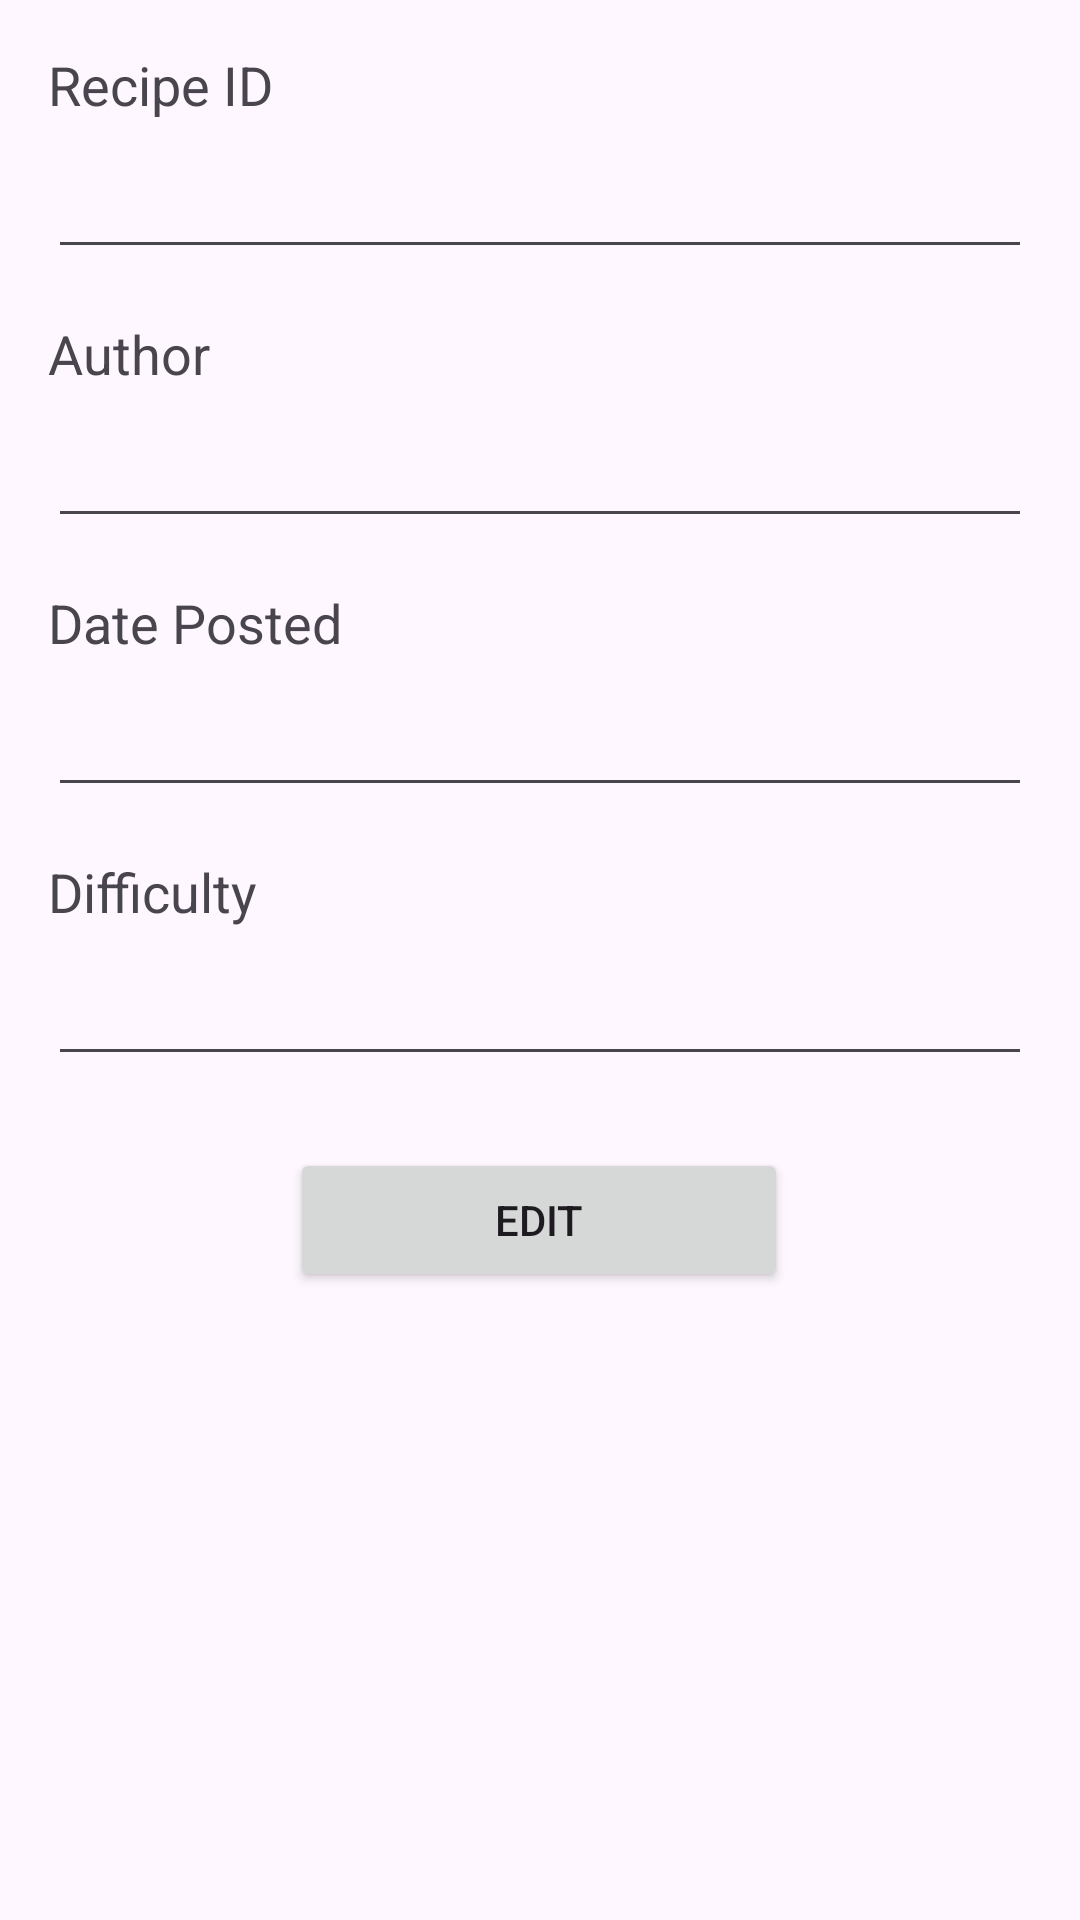

Produce the Android XML layout that renders to this screen, including the resource entries it uses.
<!-- AndroidManifest.xml: application theme Theme.Appnauan -->
<!-- res/layout/activity_edit.xml -->
<androidx.constraintlayout.widget.ConstraintLayout
    xmlns:android="http://schemas.android.com/apk/res/android"
    xmlns:app="http://schemas.android.com/apk/res-auto"
    xmlns:tools="http://schemas.android.com/tools"
    android:layout_width="match_parent"
    android:layout_height="match_parent"
    android:padding="16dp">

    
    <TextView
        android:id="@+id/textRecipeId"
        android:layout_width="0dp"
        android:layout_height="wrap_content"
        android:text="Recipe ID"
        android:textSize="18sp"
        app:layout_constraintStart_toStartOf="parent"
        app:layout_constraintEnd_toEndOf="parent"
        android:layout_marginBottom="8dp"/>

    <EditText
        android:id="@+id/editRecipeId"
        android:layout_width="0dp"
        android:layout_height="wrap_content"
        android:layout_marginTop="8dp"
        android:inputType="number"
        app:layout_constraintEnd_toEndOf="parent"
        app:layout_constraintStart_toStartOf="parent"
        app:layout_constraintTop_toBottomOf="@id/textRecipeId" />

    <TextView
        android:id="@+id/textAuthor"
        android:layout_width="0dp"
        android:layout_height="wrap_content"
        android:text="Author"
        android:textSize="18sp"
        app:layout_constraintStart_toStartOf="parent"
        app:layout_constraintTop_toBottomOf="@id/editRecipeId"
        app:layout_constraintEnd_toEndOf="parent"
        android:layout_marginTop="16dp"
        android:layout_marginBottom="8dp"/>

    <EditText
        android:id="@+id/editAuthor"
        android:layout_width="0dp"
        android:layout_height="wrap_content"
        android:layout_marginTop="8dp"
        android:inputType="text"
        app:layout_constraintEnd_toEndOf="parent"
        app:layout_constraintStart_toStartOf="parent"
        app:layout_constraintTop_toBottomOf="@id/textAuthor" />























    
    <TextView
        android:id="@+id/textDatePosted"
        android:layout_width="0dp"
        android:layout_height="wrap_content"
        android:text="Date Posted"
        android:textSize="18sp"
        app:layout_constraintStart_toStartOf="parent"
        app:layout_constraintTop_toBottomOf="@id/editAuthor"
        app:layout_constraintEnd_toEndOf="parent"
        android:layout_marginTop="16dp"
        android:layout_marginBottom="8dp"/>

    <EditText
        android:id="@+id/editDatePosted"
        android:layout_width="0dp"
        android:layout_height="wrap_content"
        android:layout_marginTop="8dp"
        android:inputType="date"
        app:layout_constraintEnd_toEndOf="parent"
        app:layout_constraintStart_toStartOf="parent"
        app:layout_constraintTop_toBottomOf="@id/textDatePosted" />

    
    <TextView
        android:id="@+id/textDifficulty"
        android:layout_width="0dp"
        android:layout_height="wrap_content"
        android:text="Difficulty"
        android:textSize="18sp"
        app:layout_constraintStart_toStartOf="parent"
        app:layout_constraintTop_toBottomOf="@id/editDatePosted"
        app:layout_constraintEnd_toEndOf="parent"
        android:layout_marginTop="16dp"
        android:layout_marginBottom="8dp"/>

    <EditText
        android:id="@+id/editDifficulty"
        android:layout_width="0dp"
        android:layout_height="wrap_content"
        android:layout_marginTop="8dp"
        android:inputType="number"
        app:layout_constraintEnd_toEndOf="parent"
        app:layout_constraintStart_toStartOf="parent"
        app:layout_constraintTop_toBottomOf="@id/textDifficulty" />

    <Button
        android:id="@+id/btnEditRecipe"
        android:layout_width="166dp"
        android:layout_height="48dp"
        android:layout_marginTop="24dp"
        android:text="Edit"
        app:layout_constraintEnd_toEndOf="parent"
        app:layout_constraintHorizontal_bias="0.497"
        app:layout_constraintStart_toStartOf="parent"
        app:layout_constraintTop_toBottomOf="@+id/editDifficulty" />

</androidx.constraintlayout.widget.ConstraintLayout>
<!-- resources referenced by this layout -->
<resources>
  <style name="Theme.Appnauan" parent="Base.Theme.Appnauan" />
  <style name="Base.Theme.Appnauan" parent="Theme.Material3.DayNight.NoActionBar">
          
           <item name="colorPrimary">@color/Lime</item>
           <item name="colorPrimaryVariant">@color/purple</item>
           <item name="colorOnPrimary">@color/LavenderBlush</item>
          
           <item name="colorSecondary">@color/BlueViolet</item>
          <item name="colorSecondaryVariant">@color/Yellow</item>
          <item name="colorOnSecondary">@color/black</item>
          
          <item name="android:statusBarColor">@color/SpringGreen</item>
      </style>
  <color name="Lime">#00FF00</color>
  <color name="purple">#800080</color>
  <color name="LavenderBlush">#FFF0F5</color>
  <color name="BlueViolet">#8A2BE2</color>
  <color name="Yellow">#FFFF00</color>
  <color name="black">#FF000000</color>
  <color name="SpringGreen">#00FF7F</color>
</resources>
